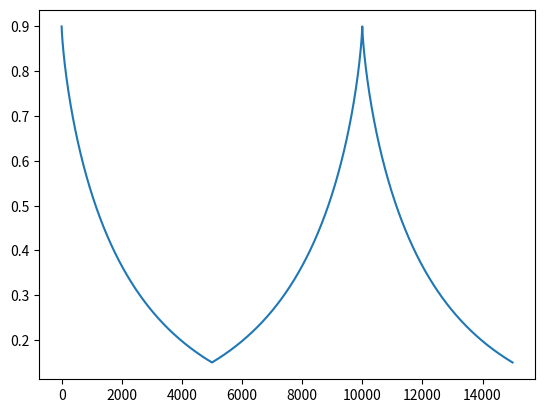

Python code for this plot:
import numpy as np
import matplotlib.pyplot as plt

# def exponential_decay(N0, Nf, t, T):
#     w = 0.75
#     if t> T: return Nf
#     return N0 * (Nf / N0) ** ((t / T)**w)


def exponential_decay(N0, Nf, t, T, cycle=True):
    w = 0.75
    if t> T:
        # cycle through min and max decay after final iteration reached
        if cycle:
            if int(t/T) % 2 == 0: _t = t%T
            else:  _t = T - t%T
            return (N0 * (Nf / N0) ** ((_t / T)**w))
        else: return Nf
    return N0 * (Nf / N0) ** ((t / T)**w)

N0 = 0.9  # Initial value
Nf = 0.15   # Final value
T = 5000    # Total time
t = 0     # Current time
print(exponential_decay(N0, Nf, t, T))
X = [exponential_decay(N0, Nf, t, T) for t in range(3*T)]
plt.plot(X)
print([X[0],X[-1]])
plt.show()